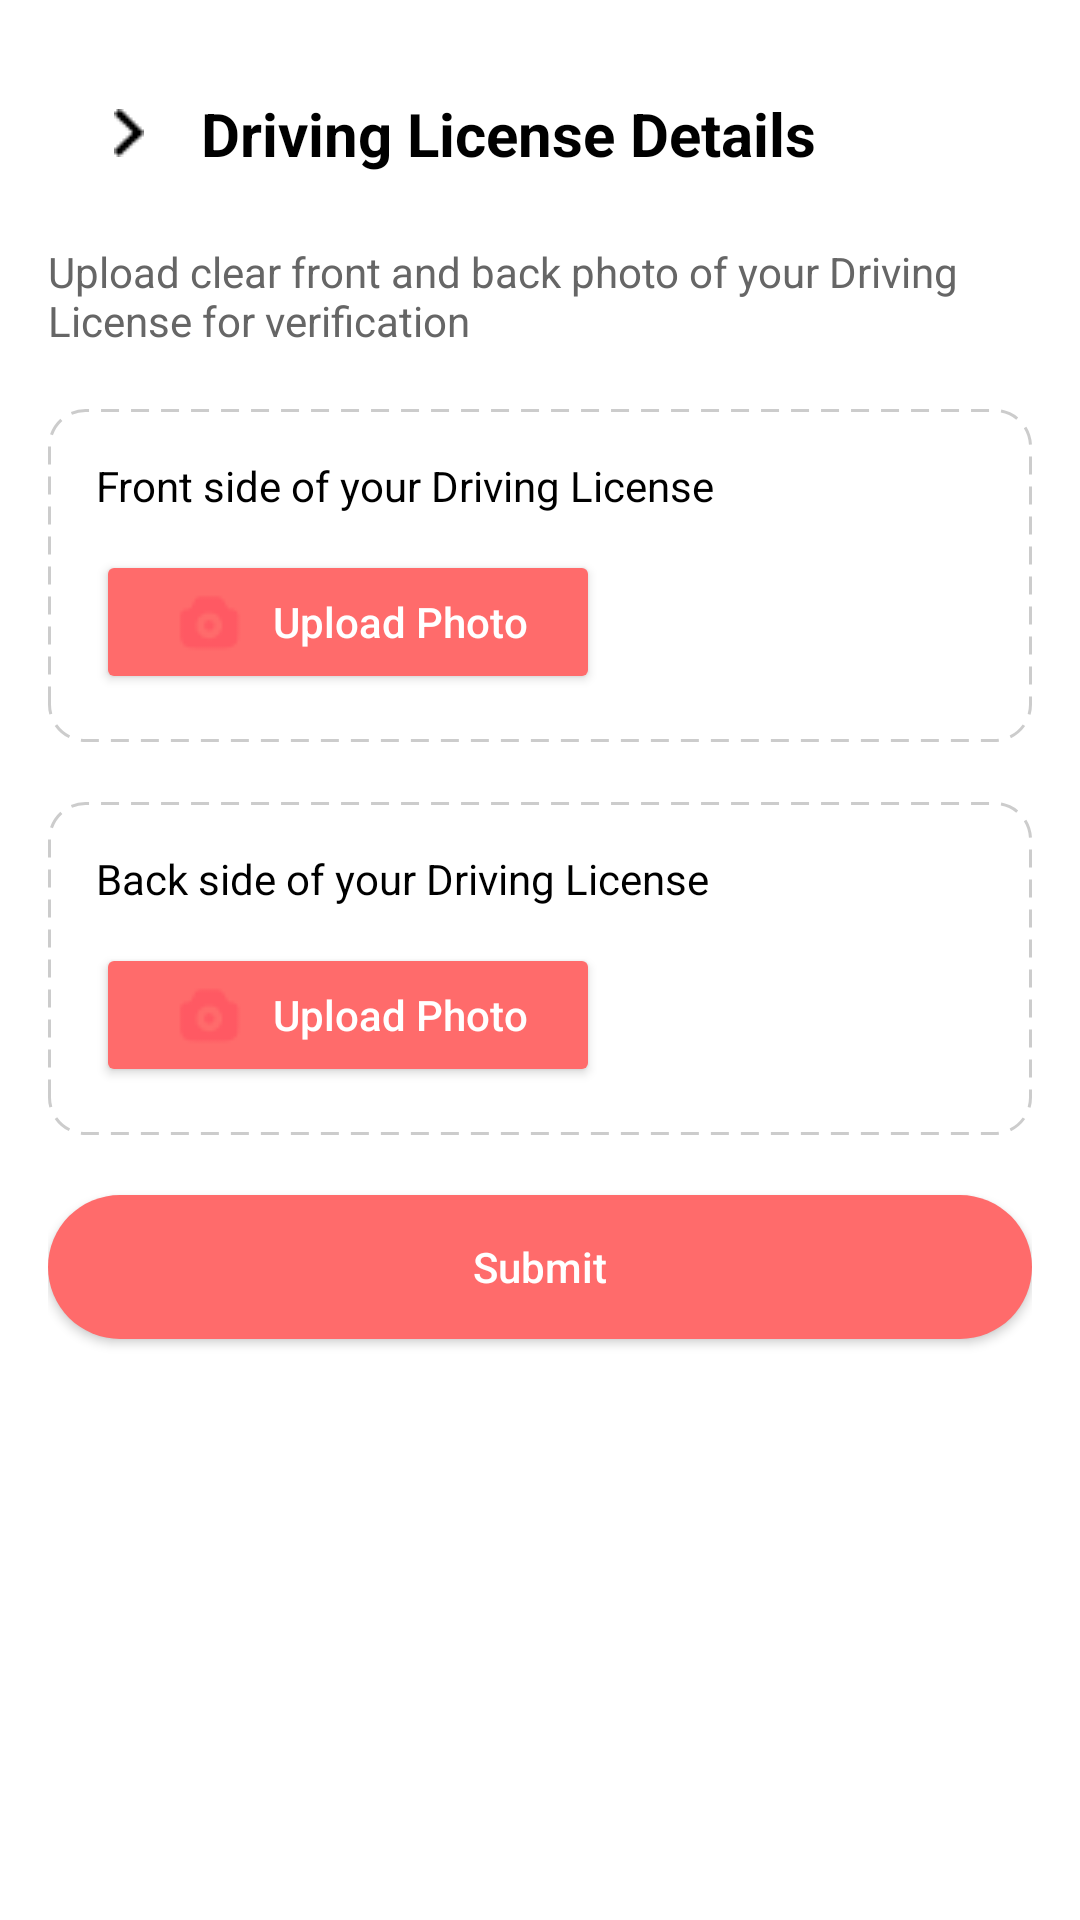

This screen was rendered from an Android layout file. Write that file and the resources it references.
<!-- AndroidManifest.xml: application theme Theme.Food_delivery -->
<!-- res/layout/activity_driver_license.xml -->
<?xml version="1.0" encoding="utf-8"?>
<layout xmlns:android="http://schemas.android.com/apk/res/android"
    xmlns:app="http://schemas.android.com/apk/res-auto">

    <data>
    </data>
    
    <androidx.core.widget.NestedScrollView
        android:layout_width="match_parent"
        android:layout_height="match_parent"
        android:fillViewport="true"
        android:background="@android:color/white">

    <LinearLayout
        android:layout_width="match_parent"
        android:layout_height="match_parent"
        android:orientation="vertical"
        android:padding="16dp"
        android:background="@android:color/white">

        
        <LinearLayout
            android:layout_width="match_parent"
            android:layout_height="wrap_content"
            android:orientation="horizontal"
            android:gravity="center_vertical"
            android:layout_margin="15dp">

            <ImageView
                android:id="@+id/ivBack"
                android:layout_width="24dp"
                android:layout_height="24dp"
                android:src="@drawable/back"
                android:padding="4dp"
                app:tint="#000000" />

            <TextView
                android:layout_width="wrap_content"
                android:layout_height="wrap_content"
                android:text="Driving License Details"
                android:textColor="#000000"
                android:textSize="20sp"
                android:textStyle="bold"
                android:layout_marginStart="12dp" />
        </LinearLayout>

        
        <TextView
            android:layout_width="wrap_content"
            android:layout_height="wrap_content"
            android:text="Upload clear front and back photo of your Driving License for verification"
            android:textColor="#666666"
            android:textSize="14sp"
            android:layout_marginTop="8dp"
            android:layout_marginBottom="20dp" />

        
        <LinearLayout
            android:layout_width="match_parent"
            android:layout_height="wrap_content"
            android:orientation="vertical"
            android:background="@drawable/dotted_border"
            android:padding="16dp"
            android:layout_marginBottom="20dp">

            <TextView
                android:layout_width="match_parent"
                android:layout_height="wrap_content"
                android:text="Front side of your Driving License"
                android:textColor="#000000"
                android:textSize="14sp"
                android:layout_marginBottom="12dp" />

            
            <ImageView
                android:id="@+id/imgFrontPreviewDL"
                android:layout_width="match_parent"
                android:layout_height="200dp"
                android:scaleType="centerCrop"
                android:visibility="gone"
                android:background="@android:color/darker_gray"
                android:layout_marginBottom="12dp" />

            
            <Button
                android:id="@+id/btnUploadFrontDL"
                android:layout_width="wrap_content"
                android:layout_height="wrap_content"
                android:text="Upload Photo"
                android:textAllCaps="false"
                android:textColor="@android:color/white"
                android:drawableStart="@drawable/ic_camera"
                android:drawablePadding="8dp"
                android:backgroundTint="#FF6B6B"
                android:paddingHorizontal="24dp"
                android:paddingVertical="8dp" />
        </LinearLayout>

        
        <LinearLayout
            android:layout_width="match_parent"
            android:layout_height="wrap_content"
            android:orientation="vertical"
            android:background="@drawable/dotted_border"
            android:padding="16dp"
            android:layout_marginBottom="20dp">

            <TextView
                android:layout_width="match_parent"
                android:layout_height="wrap_content"
                android:text="Back side of your Driving License"
                android:textColor="#000000"
                android:textSize="14sp"
                android:layout_marginBottom="12dp" />

            
            <ImageView
                android:id="@+id/imgBackPreviewDL"
                android:layout_width="match_parent"
                android:layout_height="200dp"
                android:scaleType="centerCrop"
                android:visibility="gone"
                android:background="@android:color/darker_gray"
                android:layout_marginBottom="12dp" />

            
            <Button
                android:id="@+id/btnUploadBackDL"
                android:layout_width="wrap_content"
                android:layout_height="wrap_content"
                android:text="Upload Photo"
                android:textAllCaps="false"
                android:textColor="@android:color/white"
                android:drawableStart="@drawable/ic_camera"
                android:drawablePadding="8dp"
                android:backgroundTint="#FF6B6B"
                android:paddingHorizontal="24dp"
                android:paddingVertical="8dp" />
        </LinearLayout>

        
        <androidx.appcompat.widget.AppCompatButton
            android:id="@+id/btnSubmitDL"
            android:layout_width="match_parent"
            android:layout_height="wrap_content"
            android:text="Submit"
            android:textAllCaps="false"
            android:textColor="@android:color/white"
            android:backgroundTint="#FF6B6B"
            android:layout_marginBottom="8dp"
            android:paddingVertical="12dp"
            android:layout_gravity="center_horizontal"
            android:fontFamily="sans-serif-medium"
            android:background="@drawable/submit_button_bg" />

    </LinearLayout>

    </androidx.core.widget.NestedScrollView>
</layout>
<!-- resources referenced by this layout -->
<resources>
  <!-- drawable back: png bitmap (drawable, 342 bytes) -->
  <!-- drawable dotted_border (drawable) -->
  <shape xmlns:android="http://schemas.android.com/apk/res/android"
      android:shape="rectangle">
      <stroke
          android:color="#CCCCCC"
          android:width="1dp"
          android:dashWidth="6dp"
          android:dashGap="4dp" />
      <corners android:radius="12dp"/>
      <solid android:color="@android:color/transparent"/>
  </shape>
  <!-- drawable ic_camera: png bitmap (drawable, 529 bytes) -->
  <!-- drawable submit_button_bg (drawable) -->
  <shape xmlns:android="http://schemas.android.com/apk/res/android" android:shape="rectangle">
      <solid android:color="#FF5963"/>
      <corners android:radius="50dp"/>
  </shape>
  <style name="Theme.Food_delivery" parent="Base.Theme.Food_delivery" />
  <style name="Base.Theme.Food_delivery" parent="Theme.Material3.DayNight.NoActionBar">
          
          <item name="android:statusBarColor">@color/white</item>
          <item name="android:windowLightStatusBar">true</item>
  
          
          <item name="android:navigationBarColor">@color/white</item>
  
          
          
          
      </style>
  <color name="white">#FFFFFFFF</color>
</resources>
